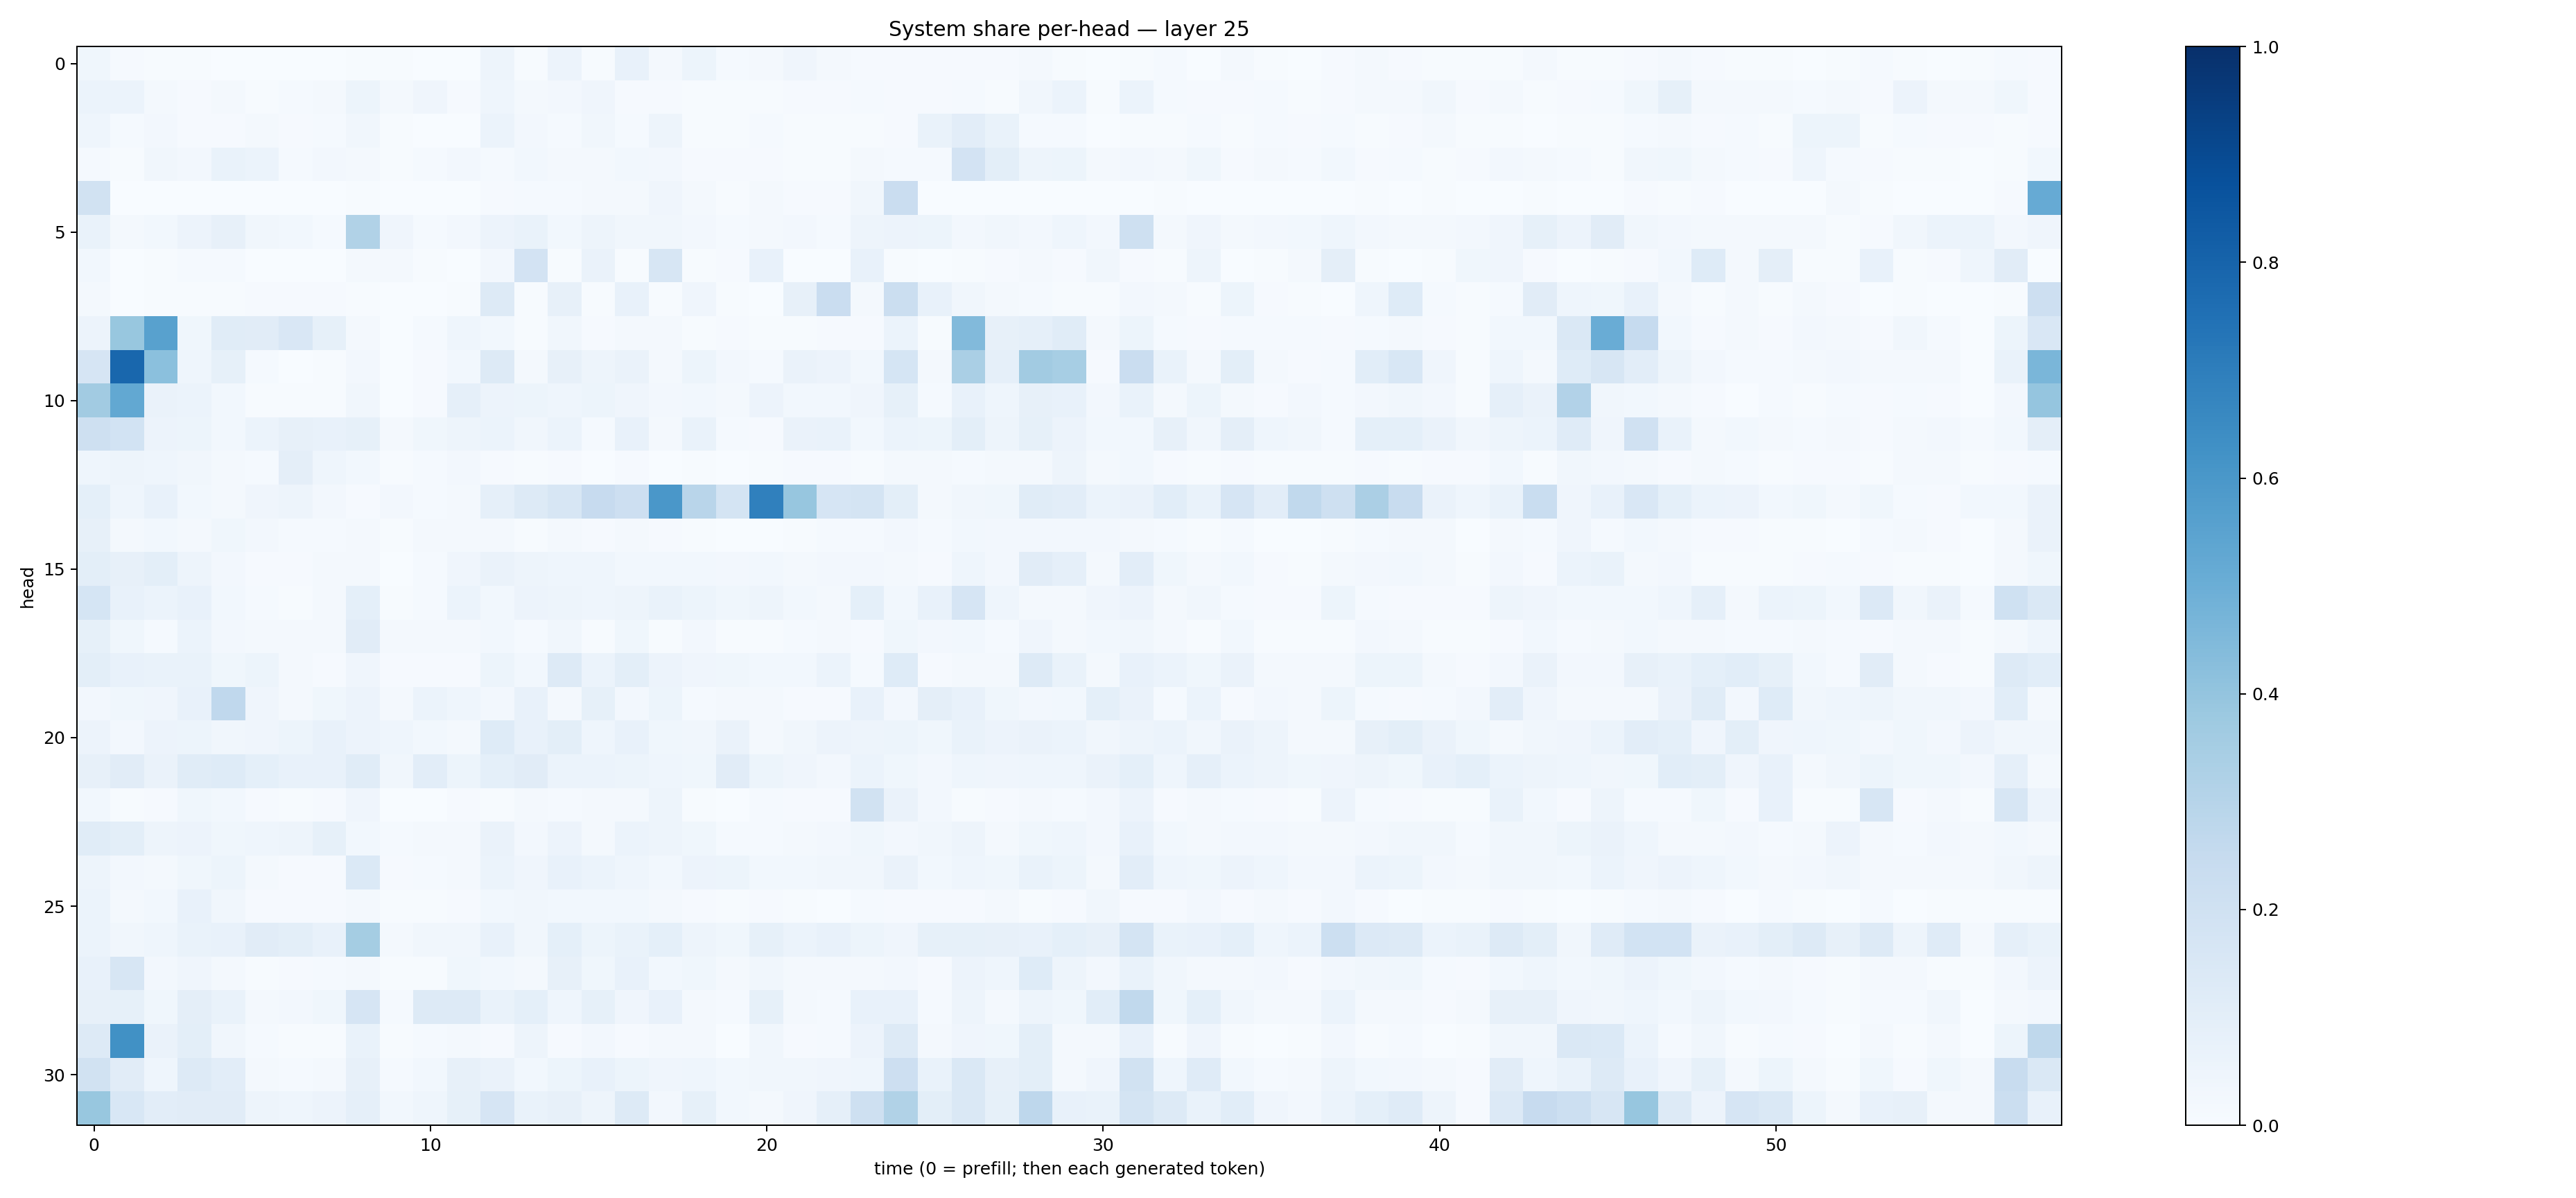

The file beside this chart, header and first rows:
0.03623762, 0.008604153, 0.004189643, 0.0051614367, 0.0038432484, 0.002308046, 0.0026982648, 0.0015569152, 0.0058038, 0.0039422065, 0.001464086, 0.0014664647, 0.05005631, 0.006099371, 0.05579372, 0.007441291, 0.076347575, 0.023391629, 0.051488373, 0.015095155, 0.022435423, 0.042028822, 0.018562939, 0.008718502
0.06168, 0.05864, 0.02247, 0.009343, 0.01593, 0.005197, 0.0135, 0.01727, 0.05311, 0.01583, 0.04285, 0.01019, 0.04512, 0.02229, 0.0247, 0.03919, 0.01142, 0.008959, 0.007618, 0.007038, 0.007294, 0.007952, 0.0114, 0.01348
0.04441, 0.01549, 0.02449, 0.009502, 0.01061, 0.01863, 0.009766, 0.01353, 0.03413, 0.005878, 0.002301, 0.002867, 0.06013, 0.02503, 0.01256, 0.03232, 0.01325, 0.04978, 0.00436, 0.007642, 0.01458, 0.004608, 0.007162, 0.004212
0.01229, 0.007535, 0.03495, 0.02619, 0.06934, 0.06152, 0.0155, 0.02362, 0.02295, 0.004589, 0.01375, 0.02527, 0.01464, 0.03049, 0.01714, 0.0172, 0.03051, 0.02408, 0.007967, 0.009359, 0.01054, 0.004948, 0.004956, 0.01694
0.1929, 0.001867, 0.003027, 0.003513, 0.003508, 0.000634, 0.000584, 0.0004818, 0.005047, 0.002556, 0.0008929, 0.000524, 0.01064, 0.01263, 0.01475, 0.0224, 0.02027, 0.03974, 0.01953, 0.00416, 0.01971, 0.01157, 0.009861, 0.03355
0.06923, 0.01812, 0.02833, 0.05656, 0.08131, 0.03238, 0.02886, 0.01522, 0.3135, 0.04197, 0.01267, 0.02706, 0.05828, 0.06946, 0.031, 0.0482, 0.0348, 0.03358, 0.02668, 0.01421, 0.02205, 0.02494, 0.01359, 0.05063
0.03017, 0.0017, 0.004741, 0.0125, 0.01403, 0.0008261, 0.001355, 0.002397, 0.02118, 0.02123, 0.005636, 0.003224, 0.02687, 0.1826, 0.006709, 0.06584, 0.006865, 0.1591, 0.005117, 0.008156, 0.07749, 0.003573, 0.003026, 0.07668
0.02057, 0.002364, 0.00391, 0.005566, 0.004835, 0.01159, 0.009878, 0.01016, 0.006008, 0.003551, 0.002576, 0.005228, 0.1274, 0.006343, 0.07924, 0.006492, 0.07312, 0.007152, 0.0424, 0.006874, 0.003898, 0.0797, 0.2269, 0.01623
0.05553, 0.3893, 0.555, 0.03518, 0.1148, 0.113, 0.15, 0.08212, 0.01796, 0.002699, 0.01322, 0.04408, 0.02918, 0.006442, 0.03229, 0.008941, 0.02282, 0.01778, 0.006738, 0.009895, 0.006781, 0.006637, 0.009709, 0.01069
0.1647, 0.7862, 0.4218, 0.04596, 0.08562, 0.01445, 0.003242, 0.004285, 0.0269, 0.001213, 0.009733, 0.03077, 0.1274, 0.0229, 0.08085, 0.04696, 0.06399, 0.02106, 0.05167, 0.0237, 0.01466, 0.06634, 0.05585, 0.02821
0.361, 0.525, 0.06476, 0.05988, 0.02966, 0.004016, 0.00577, 0.00738, 0.03295, 0.003185, 0.01007, 0.08686, 0.05587, 0.05283, 0.04324, 0.05108, 0.04018, 0.02479, 0.02973, 0.0224, 0.05857, 0.02775, 0.02866, 0.04213
0.2094, 0.1857, 0.05837, 0.0537, 0.02985, 0.06022, 0.07824, 0.07332, 0.08591, 0.021, 0.0388, 0.04821, 0.06105, 0.03171, 0.05936, 0.0156, 0.07656, 0.01744, 0.06805, 0.01544, 0.01028, 0.06436, 0.06966, 0.02857
0.04334, 0.04735, 0.04532, 0.03297, 0.01866, 0.01518, 0.09542, 0.0431, 0.03119, 0.007688, 0.01334, 0.0269, 0.009002, 0.005299, 0.008039, 0.00386, 0.01064, 0.003113, 0.007239, 0.00381, 0.004979, 0.008813, 0.009813, 0.006778
0.09256, 0.04501, 0.0721, 0.02921, 0.01925, 0.04038, 0.05013, 0.02481, 0.009865, 0.02347, 0.01413, 0.02146, 0.08781, 0.1287, 0.1596, 0.2427, 0.2133, 0.5982, 0.2893, 0.1796, 0.6895, 0.3921, 0.1658, 0.1792
0.07847, 0.02054, 0.02861, 0.0218, 0.03612, 0.02499, 0.01213, 0.01528, 0.02075, 0.004038, 0.019, 0.01828, 0.02243, 0.006967, 0.02041, 0.01107, 0.019, 0.01004, 0.007343, 0.003599, 0.003151, 0.006313, 0.01287, 0.01395
0.1007, 0.07929, 0.1009, 0.04828, 0.02405, 0.01002, 0.01154, 0.02092, 0.02214, 0.00329, 0.0139, 0.03962, 0.06423, 0.04699, 0.04323, 0.04474, 0.02783, 0.03051, 0.0287, 0.02452, 0.03021, 0.01787, 0.02652, 0.02708
0.1688, 0.07384, 0.05914, 0.07464, 0.02991, 0.01205, 0.005977, 0.02249, 0.09022, 0.007765, 0.01363, 0.05896, 0.02794, 0.05684, 0.0474, 0.04643, 0.04711, 0.06997, 0.05186, 0.03623, 0.04914, 0.02835, 0.01956, 0.09179
0.08538, 0.0383, 0.01364, 0.06152, 0.02696, 0.01931, 0.01696, 0.01722, 0.113, 0.01597, 0.02136, 0.01906, 0.03038, 0.01419, 0.03476, 0.005301, 0.03697, 0.007628, 0.02537, 0.006875, 0.006618, 0.01551, 0.0175, 0.01144
0.09914, 0.07148, 0.06942, 0.06709, 0.03613, 0.05139, 0.01749, 0.01067, 0.03952, 0.008027, 0.01005, 0.01095, 0.05391, 0.03018, 0.131, 0.05969, 0.1007, 0.05652, 0.04195, 0.03893, 0.02886, 0.03034, 0.0589, 0.01516
0.02661, 0.03755, 0.0401, 0.07713, 0.2672, 0.04139, 0.02026, 0.03689, 0.05702, 0.02187, 0.06033, 0.04461, 0.02437, 0.07477, 0.02289, 0.08435, 0.02443, 0.0535, 0.01229, 0.02007, 0.02025, 0.008269, 0.01088, 0.07581
0.05744, 0.02453, 0.05635, 0.05095, 0.03275, 0.04096, 0.053, 0.07514, 0.05483, 0.04345, 0.03082, 0.02158, 0.1219, 0.07564, 0.09945, 0.04338, 0.07704, 0.03681, 0.03427, 0.06339, 0.02144, 0.03497, 0.05689, 0.04716
0.08198, 0.1123, 0.06539, 0.1144, 0.1217, 0.09079, 0.07532, 0.07329, 0.1133, 0.03494, 0.1033, 0.05228, 0.09198, 0.1102, 0.06186, 0.05913, 0.05161, 0.04395, 0.03571, 0.1101, 0.05268, 0.04269, 0.02517, 0.06079
0.02825, 0.00558, 0.009824, 0.03555, 0.02744, 0.008113, 0.006385, 0.008676, 0.04198, 0.002554, 0.003743, 0.01097, 0.006576, 0.02035, 0.01531, 0.01768, 0.01676, 0.04976, 0.007509, 0.00115, 0.01478, 0.009687, 0.01067, 0.1941
0.1161, 0.09937, 0.04862, 0.05768, 0.03871, 0.04525, 0.04768, 0.08479, 0.0275, 0.01283, 0.01813, 0.01584, 0.06268, 0.02492, 0.05521, 0.02057, 0.05981, 0.0478, 0.03845, 0.01436, 0.01259, 0.02237, 0.02555, 0.03549
0.04762, 0.02365, 0.01739, 0.03794, 0.05119, 0.01673, 0.01144, 0.01109, 0.1406, 0.009747, 0.01349, 0.01681, 0.05917, 0.04038, 0.07719, 0.06229, 0.04364, 0.03101, 0.05738, 0.05207, 0.03072, 0.02938, 0.03501, 0.03442
0.06146, 0.01812, 0.02779, 0.07296, 0.03206, 0.01036, 0.01034, 0.01058, 0.02316, 0.005713, 0.006219, 0.00803, 0.02805, 0.03293, 0.03045, 0.02915, 0.02869, 0.02311, 0.009099, 0.005437, 0.008495, 0.00461, 0.003275, 0.01288
0.05892, 0.03418, 0.04559, 0.06896, 0.07554, 0.1096, 0.1004, 0.0755, 0.3522, 0.01802, 0.03281, 0.03361, 0.07621, 0.03364, 0.0918, 0.05395, 0.06779, 0.09163, 0.04739, 0.03564, 0.08411, 0.05962, 0.07507, 0.05296
0.07388, 0.1629, 0.02653, 0.04132, 0.01822, 0.007728, 0.008593, 0.01344, 0.01936, 0.006179, 0.006667, 0.03745, 0.02918, 0.01689, 0.08192, 0.03541, 0.07794, 0.0274, 0.03712, 0.02218, 0.03206, 0.0202, 0.01758, 0.02223
0.08022, 0.0822, 0.03749, 0.0941, 0.06658, 0.01839, 0.02693, 0.03701, 0.166, 0.01254, 0.1277, 0.1278, 0.0672, 0.09088, 0.04394, 0.08389, 0.04081, 0.07662, 0.01662, 0.01219, 0.08206, 0.0201, 0.01468, 0.07548
0.1277, 0.6261, 0.06444, 0.09956, 0.03456, 0.01218, 0.006011, 0.00727, 0.06877, 0.004288, 0.01441, 0.01993, 0.008743, 0.04864, 0.01093, 0.02468, 0.01152, 0.01827, 0.01739, 0.003164, 0.03279, 0.009195, 0.01433, 0.05602
0.1915, 0.1115, 0.04494, 0.1304, 0.1051, 0.01969, 0.01294, 0.01631, 0.0807, 0.01217, 0.02983, 0.07832, 0.06304, 0.03094, 0.05161, 0.07645, 0.05239, 0.04185, 0.04533, 0.02751, 0.0351, 0.03209, 0.04226, 0.04479
0.3875, 0.1534, 0.1028, 0.1125, 0.1117, 0.04973, 0.04349, 0.05645, 0.08893, 0.02995, 0.04447, 0.0834, 0.1659, 0.06966, 0.079, 0.04749, 0.132, 0.02445, 0.08584, 0.03035, 0.01756, 0.0421, 0.08647, 0.2065
